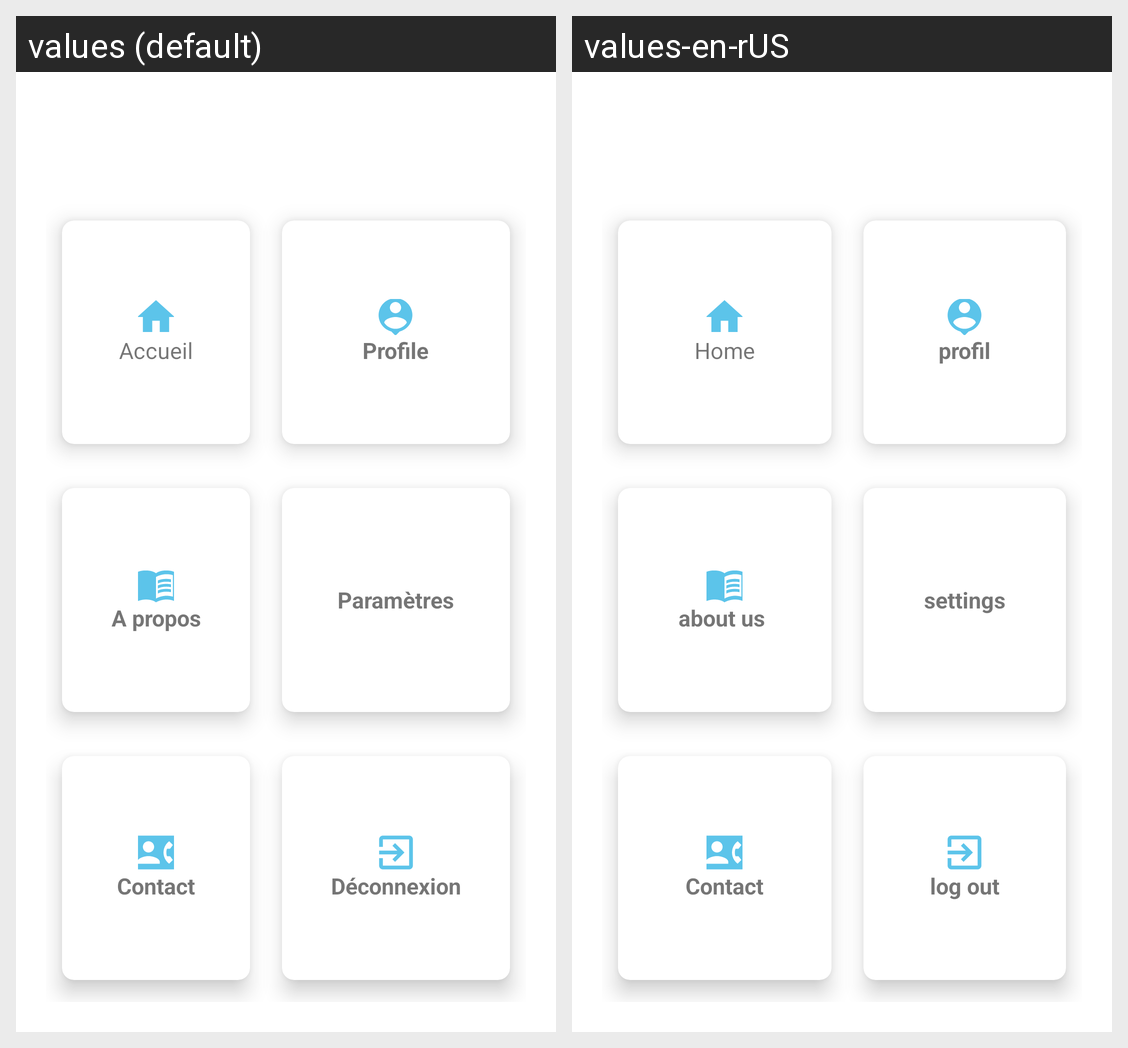

The Android screen above is rendered under two locales of the same app. Produce the string resources it draws, with the default and per-locale values.
Android screen res/layout/activity_menu.xml rendered under 2 locales, left to right: values (default), values-en-rUS. Device: Nexus 5 (rendered at 1080×1920; each locale shown at half size, 540×960, under a caption strip naming it); theme Theme.Covidd_Encyclopedia.
Strings drawn on this screen, with the default value and each locale's value (text and hints the layout hard-codes, and strings that could not be matched under every locale, appear in the picture but are not listed):

accueil
  values: Accueil
  values-en-rUS: Home

profile
  values: Profile
  values-en-rUS: profil

a_propos
  values: A propos
  values-en-rUS: about us 

param_tres
  values: Paramètres
  values-en-rUS: settings

contact
  values: Contact
  values-en-rUS: Contact

d_connexion
  values: Déconnexion
  values-en-rUS: log out
